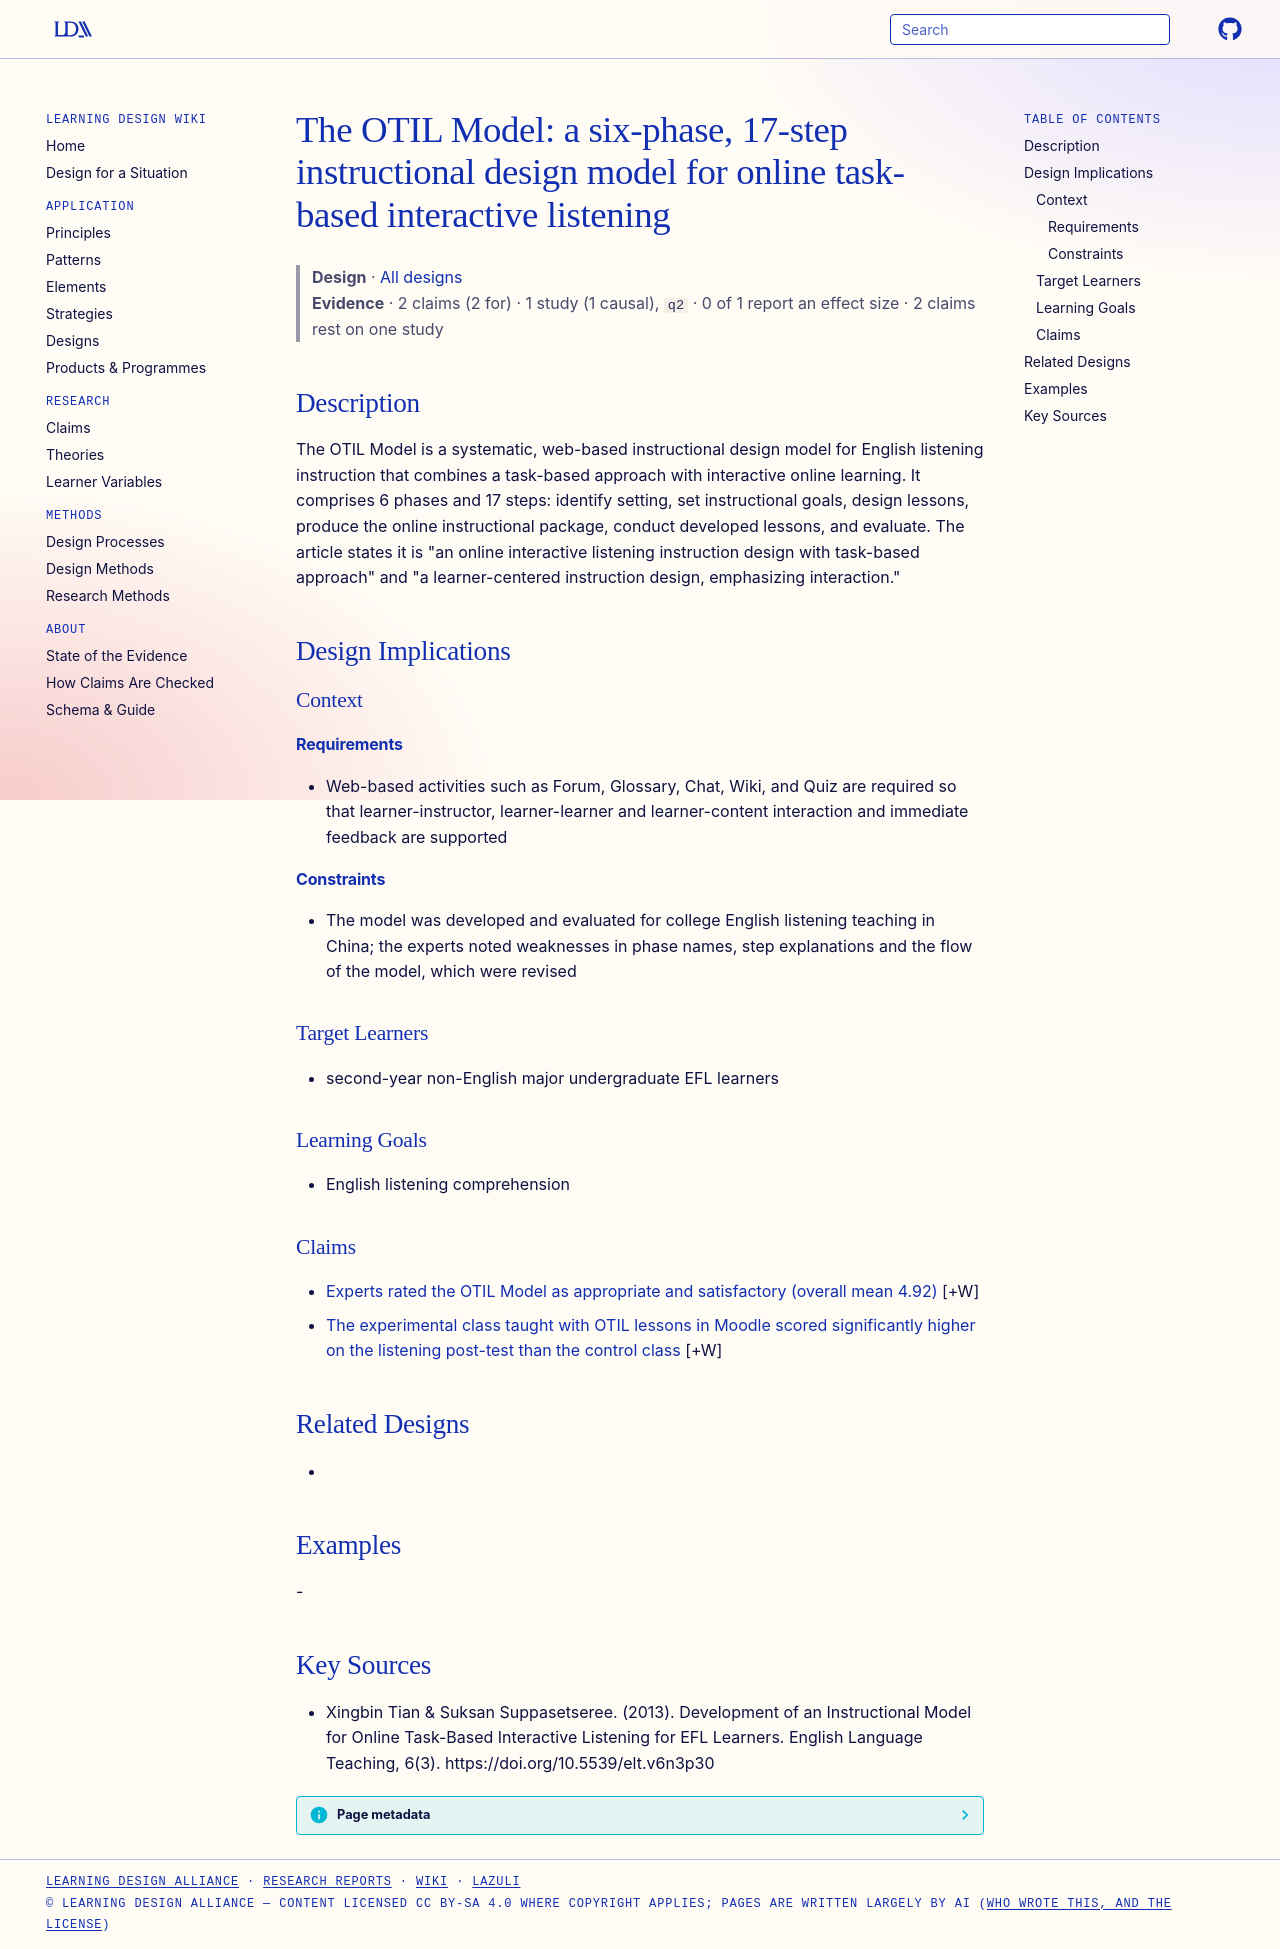

repository: Learning-Design-Alliance/learning-wiki · page: designs/otil-model-online-task-based-interactive-listening/index.html · generator: mkdocs

---
type: design
id: otil-model-online-task-based-interactive-listening
title: "The OTIL Model: a six-phase, 17-step instructional design model for online task-based interactive listening"
description: The OTIL Model is a systematic, web-based instructional design model for English listening instruction that combines a task-based approach with interactive online learning.
status: review
generated:
  by: "process:settle-candidates"
  at: 2026-11-02
sources:
  - id: xingbin-tian-suksan-suppasetseree-2013
    resource: "https://doi.org/10.5539/elt.v6n3p30"
    title: "Xingbin Tian & Suksan Suppasetseree. (2013). Development of an Instructional Model for Online Task-Based Interactive Listening for EFL Learners. English Language Teaching, 6(3). https://doi.org/10.5539/elt.v6n3p30"
    author: "Xingbin Tian & Suksan Suppasetseree"
---

# The OTIL Model: a six-phase, 17-step instructional design model for online task-based interactive listening

> **Design** · [All designs](index.md)
> **Evidence** · 2 claims (2 for) · 1 study (1 causal), `q2` · 0 of 1 report an effect size · 2 claims rest on one study

## Description
The OTIL Model is a systematic, web-based instructional design model for English listening instruction that combines a task-based approach with interactive online learning. It comprises 6 phases and 17 steps: identify setting, set instructional goals, design lessons, produce the online instructional package, conduct developed lessons, and evaluate. The article states it is "an online interactive listening instruction design with task-based approach" and "a learner-centered instruction design, emphasizing interaction."

## Design Implications

### Context
#### Requirements
- Web-based activities such as Forum, Glossary, Chat, Wiki, and Quiz are required so that learner-instructor, learner-learner and learner-content interaction and immediate feedback are supported
#### Constraints
- The model was developed and evaluated for college English listening teaching in China; the experts noted weaknesses in phase names, step explanations and the flow of the model, which were revised

### Target Learners
- second-year non-English major undergraduate EFL learners

### Learning Goals
- English listening comprehension

### Claims

- [Experts rated the OTIL Model as appropriate and satisfactory (overall mean 4.92)](../claims/otil-model-expert-evaluation-appropriate-satisfactory.md) [+W]
- [The experimental class taught with OTIL lessons in Moodle scored significantly higher on the listening post-test than the control class](../claims/otil-moodle-significant-posttest-advantage.md) [+W]

## Related Designs
- 

## Examples
-

## Key Sources
- Xingbin Tian & Suksan Suppasetseree. (2013). Development of an Instructional Model for Online Task-Based Interactive Listening for EFL Learners. English Language Teaching, 6(3). https://doi.org/10.5539/elt.v6n3p30
